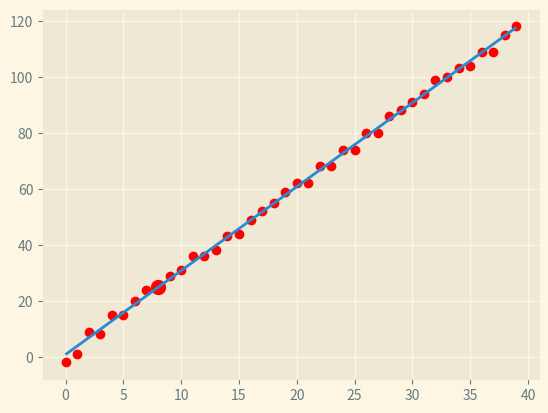

The script that saved this image:
from statistics import mean
import numpy as np
import matplotlib.pyplot as plt
from matplotlib import style
import random

style.available
style.use('Solarize_Light2')
# xs= np.array([1,2,3,4,5,6], dtype = np.float64)
# ys= np.array([5,4,6,5,6,7], dtype= np.float64)

#Defining best fit slope and intercept

def best_fit_slope_and_intercept(xs,ys):
    
    m= (((mean(xs)*mean(ys))- mean(xs*ys)) / 
        ((mean(xs)**2) - mean(xs**2)))
    b= mean(ys)- m* mean(xs)
    return m, b

#calculating squared error function
def squared_error(ys_line, ys_orig):
    return sum((ys_line-ys_orig)**2)

def coefficient_of_determination (ys_line, ys_orig):
    squared_error_regr= squared_error(ys_line, ys_orig)
    y_mean_list = [mean(ys_orig) for _ in ys_orig]
    squared_error_orig = squared_error(ys_orig, y_mean_list)
    return 1 - (squared_error_regr/squared_error_orig)

#Creatong random datasets

def create_dataset(how_many, variance,step, correlation = False):
    val= 1
    ys= []
    for i in range(how_many):
        ys.append(val+ random.randrange(-variance, +variance))
    
        if correlation=='pos' and correlation :
            val += step
        elif correlation and correlation == 'neg' :
            val -=step
    xs=[i for i in range(len(ys))]
    
    return np.array(xs, dtype= np.float64), np.array(ys, dtype= np.float64)


xs,ys = create_dataset(40, 3, 3, correlation = 'pos')


m, b= best_fit_slope_and_intercept(xs, ys)
predict_X= 8
predictt_Y = (m * predict_X) + b 
regression_line = [m*x +b for x in xs]

print(m,b)

r_squared = coefficient_of_determination(regression_line, ys)
print(r_squared)

plt.scatter(xs,ys,c = 'red')
plt.plot(xs,regression_line)
plt.scatter(predict_X,predictt_Y, s=100,color='red')
plt.show()


